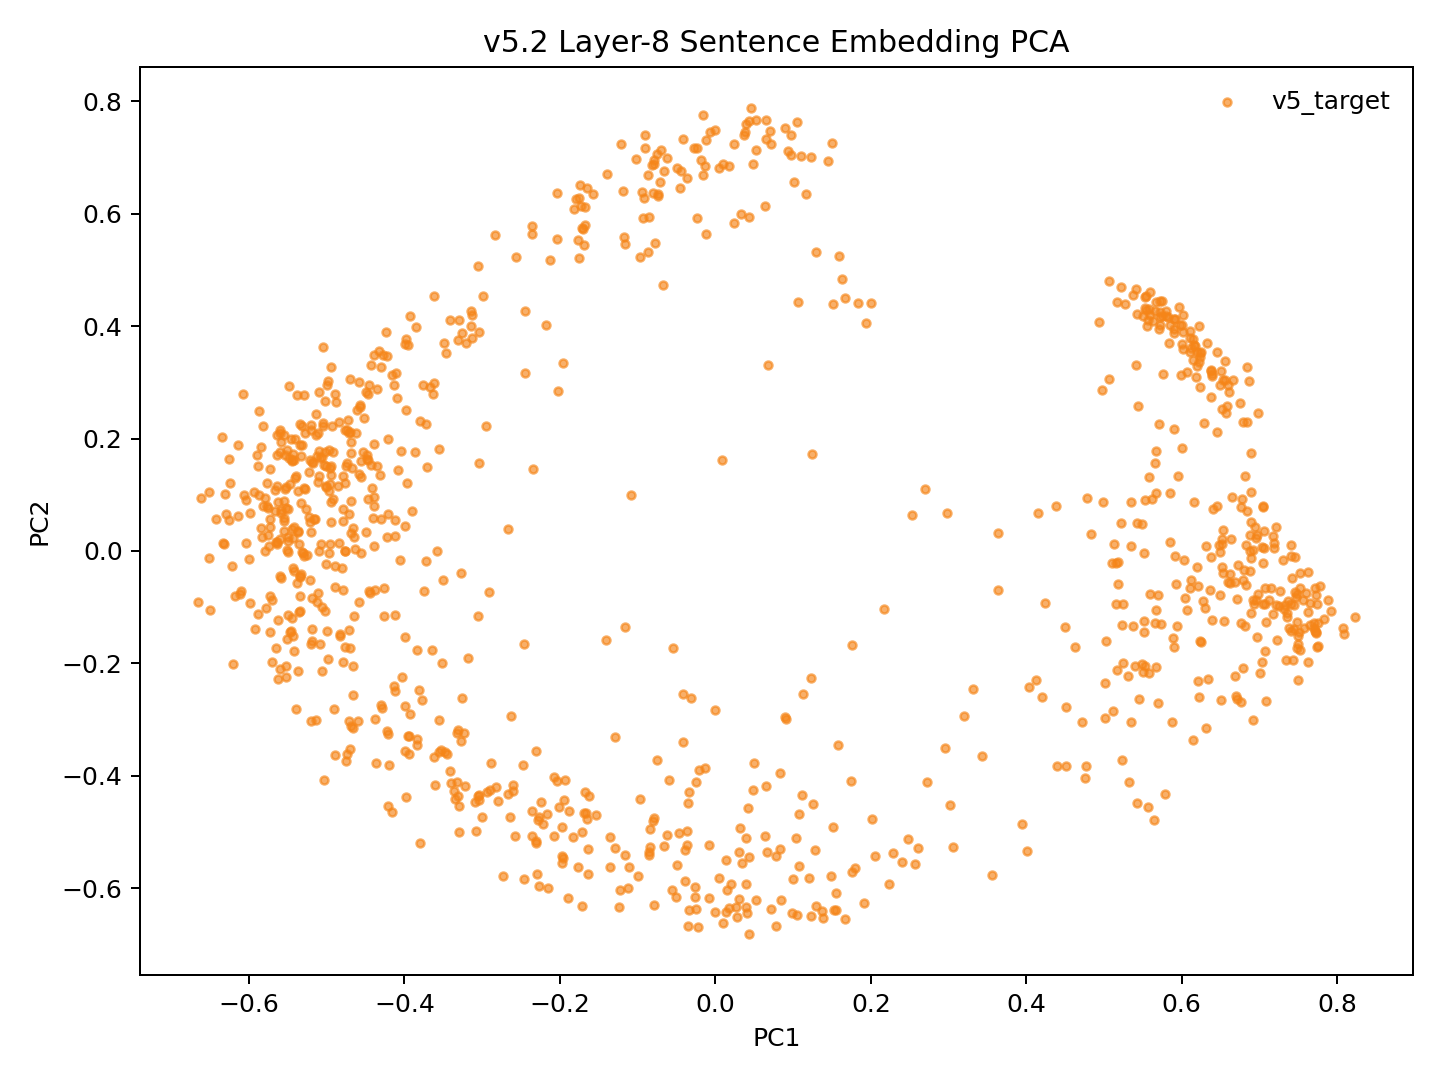

Values plotted in this chart, from the file beside it:
model_key	point_id	language_script	group	x	y	text_preview
v52_family_mean_conv5way_step34000	p0	dtp_Latn	v5_target	-0.111	-0.562	Songkuro ginayo lo?
v52_family_mean_conv5way_step34000	p1	eng_Latn	v5_target	-0.4958	0.1191	How big will it be?
v52_family_mean_conv5way_step34000	p2	dtp_Latn	v5_target	-0.03691	-0.5228	Langad-langadon ku diya!
v52_family_mean_conv5way_step34000	p3	eng_Latn	v5_target	-0.4216	0.1988	My longing for you is killing me!
v52_family_mean_conv5way_step34000	p4	dtp_Latn	v5_target	0.4756	-0.4033	Tuminongkiad oku id solinaid piginawaan …
v52_family_mean_conv5way_step34000	p5	eng_Latn	v5_target	-0.457	0.2567	I recently broke up with my boyfriend of…
v52_family_mean_conv5way_step34000	p6	dtp_Latn	v5_target	0.401	-0.5348	Nokoilo' oku papapanau do korita lolobi …
v52_family_mean_conv5way_step34000	p7	eng_Latn	v5_target	-0.3988	0.3678	I've been able to drive for more than tw…
v52_family_mean_conv5way_step34000	p8	dtp_Latn	v5_target	-0.3813	-0.2474	Luminabus i Tom.
v52_family_mean_conv5way_step34000	p9	eng_Latn	v5_target	-0.5194	-0.1611	Tom was out.
v52_family_mean_conv5way_step34000	p10	dtp_Latn	v5_target	-0.164	-0.5752	Manu oku poposolon di Tom.
v52_family_mean_conv5way_step34000	p11	eng_Latn	v5_target	-0.5633	0.01599	I want to make Tom jealous.
v52_family_mean_conv5way_step34000	p12	dtp_Latn	v5_target	0.02719	-0.651	Orohian ko' do kumaau.
v52_family_mean_conv5way_step34000	p13	eng_Latn	v5_target	-0.5497	0.01802	You like swimming.
v52_family_mean_conv5way_step34000	p14	dtp_Latn	v5_target	0.1044	-0.6488	Au kou mangandad no sominggu?
v52_family_mean_conv5way_step34000	p15	eng_Latn	v5_target	-0.3985	0.2507	Couldn't you have just waited a week?
v52_family_mean_conv5way_step34000	p16	dtp_Latn	v5_target	0.1493	-0.5781	Osonong tomod ura tinan nu mantad doho.
v52_family_mean_conv5way_step34000	p17	eng_Latn	v5_target	-0.5022	0.2661	You're in better shape than I am.
v52_family_mean_conv5way_step34000	p18	dtp_Latn	v5_target	-0.196	-0.547	Mamadil oku kama dau.
v52_family_mean_conv5way_step34000	p19	eng_Latn	v5_target	-0.4915	0.09252	I'm gonna shoot him.
v52_family_mean_conv5way_step34000	p20	dtp_Latn	v5_target	0.1374	-0.6411	Nokoumbal kou nokorongou diti tangon no?
v52_family_mean_conv5way_step34000	p21	eng_Latn	v5_target	-0.4953	0.1469	Have you heard this story already?
v52_family_mean_conv5way_step34000	p22	dtp_Latn	v5_target	0.1756	-0.5709	Obuli ko' daa lumisok kaka ri?
v52_family_mean_conv5way_step34000	p23	eng_Latn	v5_target	-0.5662	0.1089	Can you keep a secret?
v52_family_mean_conv5way_step34000	p24	dtp_Latn	v5_target	0.3012	-0.4521	Apagon gatang ilo piano nga lobi apagon …
v52_family_mean_conv5way_step34000	p25	eng_Latn	v5_target	-0.4231	0.3462	A piano is expensive, but a car is more …
v52_family_mean_conv5way_step34000	p26	dtp_Latn	v5_target	0.1282	-0.5322	Minsingilo' ko' nangku boros Inggilis?
v52_family_mean_conv5way_step34000	p27	eng_Latn	v5_target	-0.4766	-0.000865	Do you study English?
v52_family_mean_conv5way_step34000	p28	dtp_Latn	v5_target	0.06583	-0.5358	Milo' oku daa mokianu kamus nu?
v52_family_mean_conv5way_step34000	p29	eng_Latn	v5_target	-0.4981	-0.1927	May I borrow your dictionary?
v52_family_mean_conv5way_step34000	p30	dtp_Latn	v5_target	0.02627	-0.6329	Otopot toi maso id jam nu?
v52_family_mean_conv5way_step34000	p31	eng_Latn	v5_target	-0.5068	0.01193	Is your watch correct?
v52_family_mean_conv5way_step34000	p32	dtp_Latn	v5_target	0.5562	-0.4549	Tinantu i pososoriuk nopo tumau sompomog…
v52_family_mean_conv5way_step34000	p33	eng_Latn	v5_target	-0.3133	0.3789	Some scientists predict that the world o…
v52_family_mean_conv5way_step34000	p34	dtp_Latn	v5_target	-0.116	-0.5417	Manu ko' do apol?
v52_family_mean_conv5way_step34000	p35	eng_Latn	v5_target	-0.5551	0.0591	Do you like apples?
v52_family_mean_conv5way_step34000	p36	dtp_Latn	v5_target	-0.2006	-0.4551	Mada oku dii.
v52_family_mean_conv5way_step34000	p37	eng_Latn	v5_target	-0.4396	0.09557	I don't think so.
v52_family_mean_conv5way_step34000	p38	dtp_Latn	v5_target	-0.2152	-0.5994	Olumis ilo wotik.
v52_family_mean_conv5way_step34000	p39	eng_Latn	v5_target	-0.5364	0.1061	That's a pretty colour.
v52_family_mean_conv5way_step34000	p40	dtp_Latn	v5_target	0.1911	-0.6267	Au oku nokoilo nunu o taakan ku kosodop.
v52_family_mean_conv5way_step34000	p41	eng_Latn	v5_target	-0.4722	0.2323	I can't remember what I ate last night.
v52_family_mean_conv5way_step34000	p42	dtp_Latn	v5_target	0.2056	-0.5432	Nokoumbal ko' minoi hilo'd Paris di gulu…
v52_family_mean_conv5way_step34000	p43	eng_Latn	v5_target	-0.4786	0.1337	Have you ever been to Paris?
v52_family_mean_conv5way_step34000	p44	dtp_Latn	v5_target	0.1671	-0.655	Kikaraja isido dot oruhai sabaagi do man…
v52_family_mean_conv5way_step34000	p45	eng_Latn	v5_target	-0.4045	0.1779	She got a part-time job as a typist.
v52_family_mean_conv5way_step34000	p46	dtp_Latn	v5_target	0.4513	-0.3826	Manahak nopo do tunturu tokoro nga onuan…
v52_family_mean_conv5way_step34000	p47	eng_Latn	v5_target	-0.3413	0.4113	Give someone the little finger, and he w…
v52_family_mean_conv5way_step34000	p48	dtp_Latn	v5_target	-0.1358	-0.5618	Muhot oku diya po toruhai kio.
v52_family_mean_conv5way_step34000	p49	eng_Latn	v5_target	-0.4521	0.2362	I want to ask you one last favor.
v52_family_mean_conv5way_step34000	p50	dtp_Latn	v5_target	0.2479	-0.5127	Ih singa nopo nga wowoyoon hiri'd gowuto…
v52_family_mean_conv5way_step34000	p51	eng_Latn	v5_target	-0.3636	0.279	The lion is the king of the jungle.
v52_family_mean_conv5way_step34000	p52	dtp_Latn	v5_target	-0.1224	-0.6028	Au tagal tikit.
v52_family_mean_conv5way_step34000	p53	eng_Latn	v5_target	-0.5299	-0.003237	No tickets are needed.
v52_family_mean_conv5way_step34000	p54	dtp_Latn	v5_target	0.000007	-0.6427	Au tagal yahai ponongkiboros diolo.
v52_family_mean_conv5way_step34000	p55	eng_Latn	v5_target	-0.4937	0.2219	We don't need to talk to them.
v52_family_mean_conv5way_step34000	p56	dtp_Latn	v5_target	-0.1893	-0.6171	Nunu binoli nu?
v52_family_mean_conv5way_step34000	p57	eng_Latn	v5_target	-0.4795	0.05284	What did you buy?
v52_family_mean_conv5way_step34000	p58	dtp_Latn	v5_target	-0.1645	-0.5299	Obulou ilo tawan.
v52_family_mean_conv5way_step34000	p59	eng_Latn	v5_target	-0.5514	0.001863	The sky is blue.
... 987 more rows
